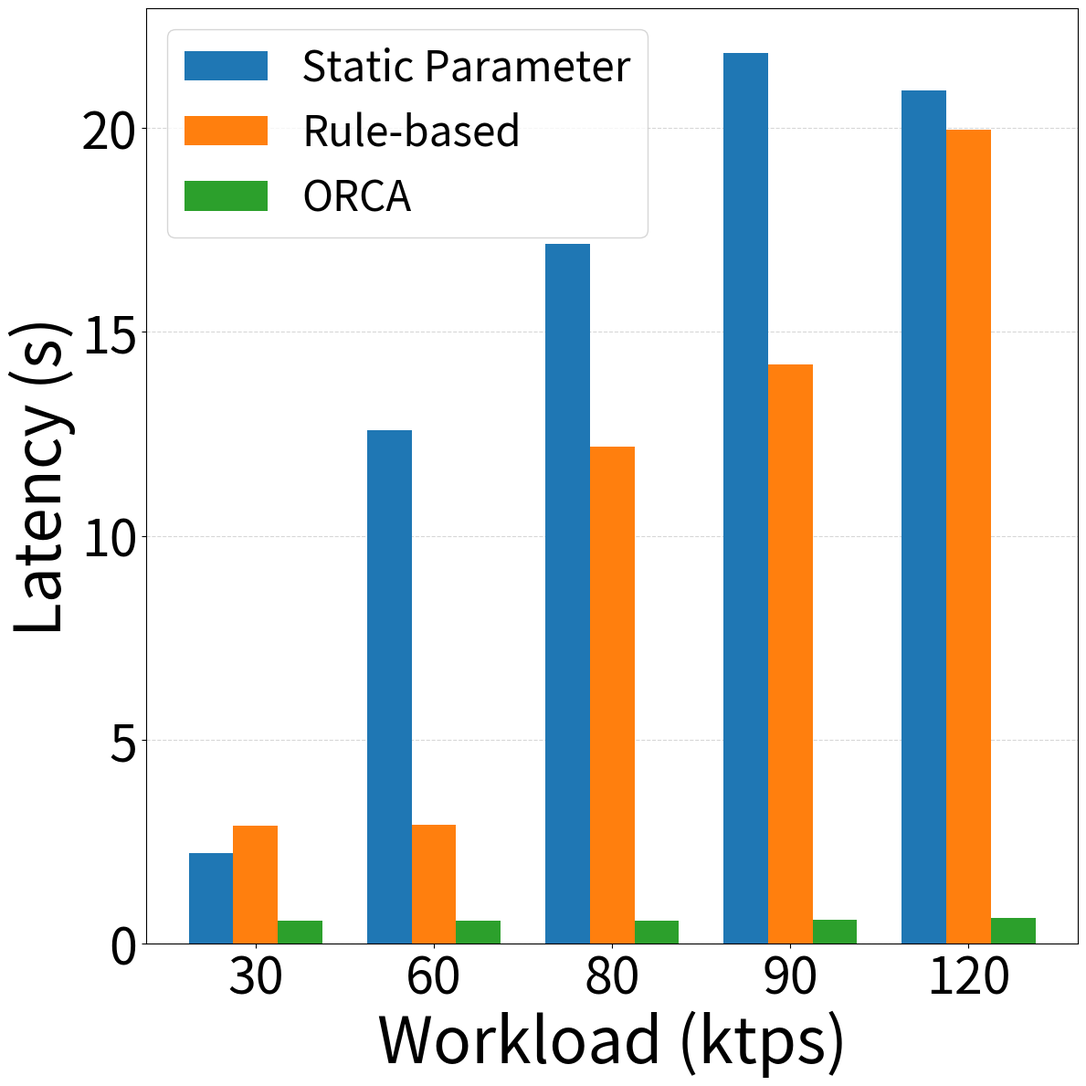

Reproduce this figure in Python.
import matplotlib.pyplot as plt
import numpy as np

# 横轴 workload（单位 kreq/s）
x_labels = [30, 60, 80, 90, 120]
x = np.arange(1, len(x_labels)+1)  # [1, 2, 3, 4, 5]

static_vals = [2.21, 12.58, 17.16, 21.85, 20.93]
rule_vals = [2.88, 2.92, 12.18, 14.20, 19.96]
rl_vals = [0.56, 0.57, 0.57, 0.59, 0.62]

methods = ['Static Parameter', 'Rule-based', 'ORCA']
bar_width = 0.25

plt.figure(figsize=(12, 12))
ax = plt.gca()

# 添加背景阶梯（淡橙色矩形），并保存第一个用于图例
# background_bars = []
# for xi, workload in zip(x, x_labels):
#     bar = ax.bar(xi, workload, width=1.0, color='orange', alpha=0.3, zorder=0)
#     if not background_bars:
#         background_bars = bar  # 保存第一个 bar 对象用于图例

# 画每个方法的柱子（覆盖在背景上）
for i, (vals, label) in enumerate(zip([static_vals, rule_vals, rl_vals], methods)):
    bar_pos = x + (i - 1) * bar_width
    bars = plt.bar(bar_pos, vals, width=bar_width, label=label, zorder=2)
    
    # 加数值标签
    for bar in bars:
        height = bar.get_height()
        # plt.text(bar.get_x() + bar.get_width()/2, height+0.1, f'{(height)}', 
        #          ha='center', va='bottom', fontsize=15)

plt.tick_params(axis='x', labelsize=40)  # 改变x轴刻度文字大小
plt.tick_params(axis='y', labelsize=40)  # 改变y轴刻度文字大小

# 设置坐标轴
plt.xticks(x, [str(l) for l in x_labels])
plt.xlabel('Workload (ktps)', fontsize=50)
plt.ylabel('Latency (s)', fontsize=50)

# 添加图例（包括背景）
handles, labels = ax.get_legend_handles_labels()
# handles.insert(0, background_bars[0])  # 插入背景 bar
# labels.insert(0, 'Workload (kreq/s)')   # 对应标签
plt.legend(handles, labels, fontsize=33)

plt.grid(axis='y', linestyle='--', alpha=0.5, zorder=1)
plt.tight_layout()
plt.savefig("latency_baselines_8nodes.pdf", dpi=1600)
plt.show()
